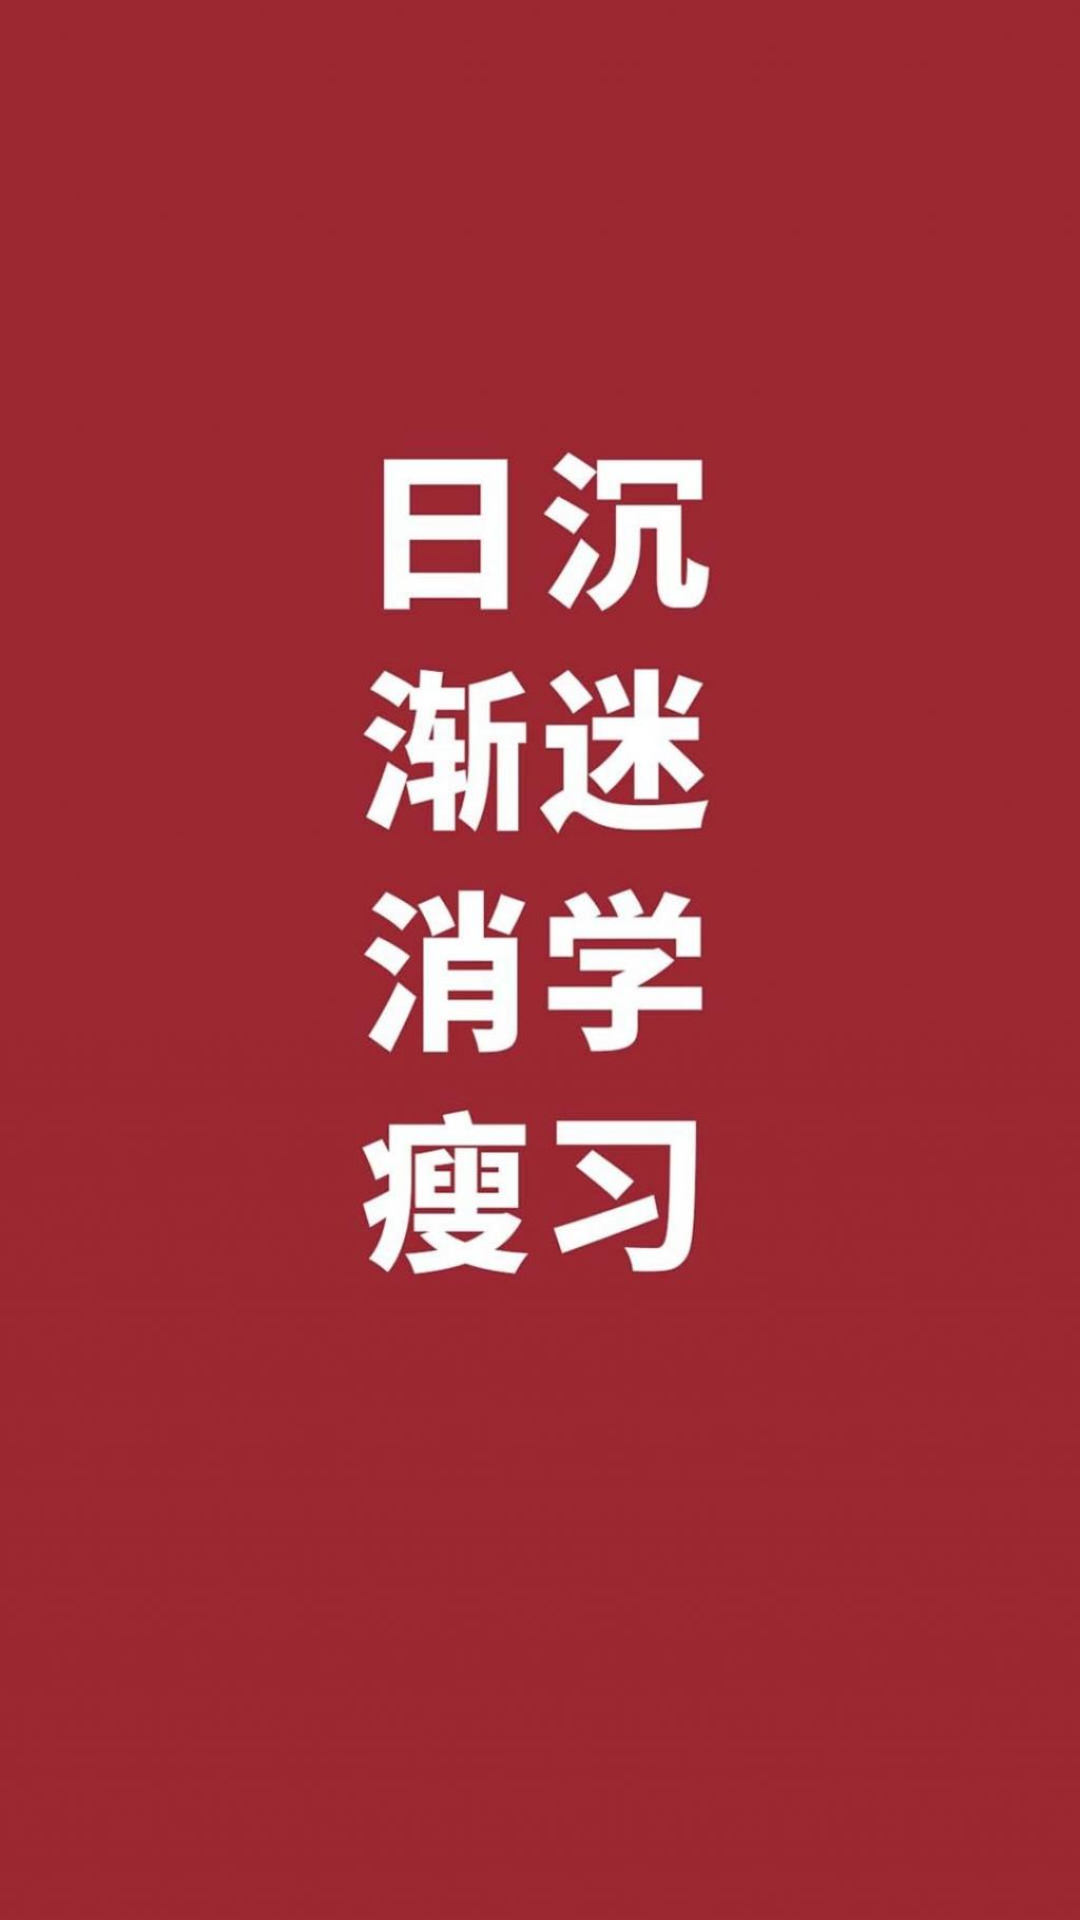

Android layout source for this screen:
<!-- AndroidManifest.xml: application theme AppTheme -->
<!-- res/layout/wel_2.xml -->
<?xml version="1.0" encoding="utf-8"?>
<LinearLayout xmlns:android="http://schemas.android.com/apk/res/android"
    xmlns:app="http://schemas.android.com/apk/res-auto"
    android:orientation="vertical" android:layout_width="match_parent"
    android:layout_height="match_parent"
    android:background="@mipmap/wel_d">


</LinearLayout>
<!-- resources referenced by this layout -->
<resources>
  <!-- mipmap wel_d: jpg bitmap (mipmap-hdpi, 60186 bytes) -->
  <style name="AppTheme" parent="Theme.AppCompat.Light.NoActionBar">
          
          <item name="colorPrimary">@color/colorPrimary</item>
          <item name="colorPrimaryDark">@color/colorPrimaryDark</item>
          <item name="colorAccent">@color/colorAccent</item>
      </style>
  <color name="colorPrimary">#03A9F4</color>
  <color name="colorPrimaryDark">#03A9F4</color>
  <color name="colorAccent">#2196F3</color>
</resources>
